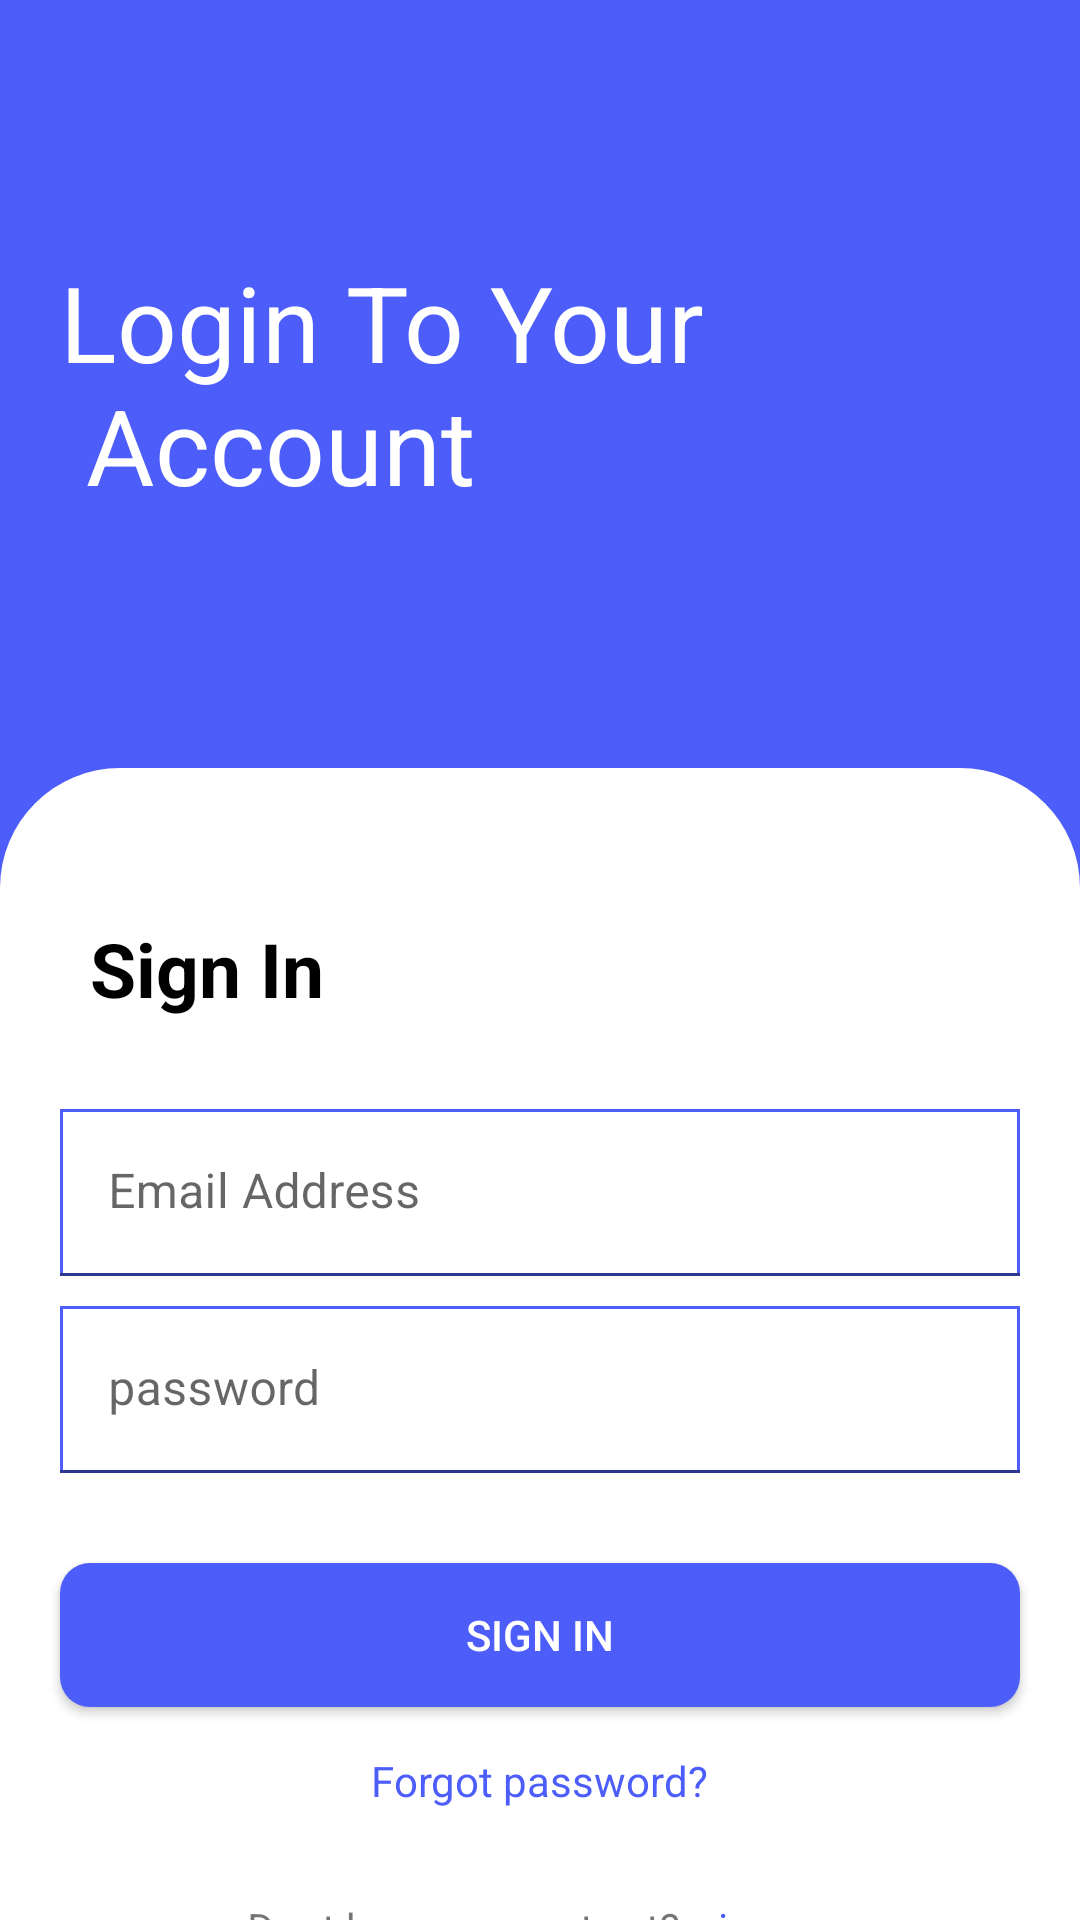

Layout XML and referenced resources for this Android screen:
<!-- AndroidManifest.xml: application theme Theme.CarApplication -->
<!-- res/layout/fragment_login.xml -->
<?xml version="1.0" encoding="utf-8"?>
<LinearLayout xmlns:android="http://schemas.android.com/apk/res/android"
    xmlns:app="http://schemas.android.com/apk/res-auto"
    xmlns:tools="http://schemas.android.com/tools"
    android:layout_width="match_parent"
    android:layout_height="match_parent"
    android:background="@color/blue_parking"
    android:orientation="vertical"
    android:weightSum="100"
    tools:context=".finaproj.LoginFragment">

    <RelativeLayout
        android:layout_width="match_parent"
        android:layout_height="0dp"
        android:layout_weight="40">

        <TextView
            android:layout_width="wrap_content"
            android:layout_height="wrap_content"
            android:layout_centerVertical="true"
            android:layout_marginLeft="20dp"
            android:text="@string/login_to_your_account"
            android:textColor="@color/white"
            android:textSize="35dp" />

    </RelativeLayout>

    <RelativeLayout
        android:layout_width="match_parent"
        android:layout_height="0dp"
        android:layout_weight="60"
        android:background="@drawable/login_design"
        android:backgroundTint="@color/white">

        <RelativeLayout
            android:id="@+id/secondRelative"
            android:layout_width="match_parent"
            android:layout_height="wrap_content">

            <TextView
                android:id="@+id/tvSignIn"
                android:layout_width="match_parent"
                android:layout_height="wrap_content"
                android:layout_marginLeft="30dp"
                android:layout_marginTop="50dp"
                android:text="Sign In"
                android:textColor="@color/black"
                android:textSize="25dp"
                android:textStyle="bold" />

            <com.google.android.material.textfield.TextInputLayout
                android:id="@+id/tiLayout1"
                android:layout_width="match_parent"
                android:layout_height="wrap_content"
                android:layout_below="@id/tvSignIn">

                <EditText
                    android:id="@+id/etEmail"
                    android:layout_width="match_parent"
                    android:layout_height="wrap_content"
                    android:layout_below="@id/tvSignIn"
                    android:layout_marginStart="20dp"
                    android:layout_marginTop="30dp"
                    android:layout_marginEnd="20dp"
                    android:background="@drawable/account_design"
                    android:hint="Email Address"
                    android:singleLine="true" />

            </com.google.android.material.textfield.TextInputLayout>


            <com.google.android.material.textfield.TextInputLayout
                android:id="@+id/tiLayout2"
                android:layout_width="match_parent"
                android:layout_height="wrap_content"
                android:layout_below="@id/tiLayout1">

                <EditText
                    android:id="@+id/etPassword"
                    android:layout_width="match_parent"
                    android:layout_height="wrap_content"
                    android:layout_marginStart="20dp"
                    android:layout_marginTop="10dp"
                    android:layout_marginEnd="20dp"
                    android:background="@drawable/account_design"
                    android:drawableRight="@drawable/eye_img"
                    android:hint="password" />

            </com.google.android.material.textfield.TextInputLayout>


            <androidx.appcompat.widget.AppCompatButton
                android:id="@+id/btn_signin"
                android:layout_width="match_parent"
                android:layout_height="wrap_content"
                android:layout_below="@id/tiLayout2"
                android:layout_marginLeft="20dp"
                android:layout_marginTop="30dp"
                android:layout_marginRight="20dp"
                android:background="@drawable/rectangle_btn"
                android:text="sign in"
                android:textColor="@color/white" />

            <TextView
                android:id="@+id/tvForgotPassword"
                android:layout_width="wrap_content"
                android:layout_height="wrap_content"
                android:layout_below="@id/btn_signin"
                android:layout_centerHorizontal="true"
                android:layout_marginTop="15dp"
                android:text="Forgot password?"
                android:textColor="@color/blue_parking" />

        </RelativeLayout>

        <LinearLayout
            android:layout_width="match_parent"
            android:layout_height="wrap_content"
            android:layout_below="@id/secondRelative"
            android:layout_marginTop="30dp"
            android:gravity="center"
            android:orientation="horizontal">

            <TextView
                android:layout_width="wrap_content"
                android:layout_height="wrap_content"
                android:text="Dont have account yet?" />

            <TextView
                android:id="@+id/btnSignUp"
                android:layout_width="wrap_content"
                android:layout_height="wrap_content"
                android:layout_marginLeft="5dp"
                android:text="sign up"
                android:textColor="@color/blue_parking" />


        </LinearLayout>


    </RelativeLayout>

</LinearLayout>
<!-- resources referenced by this layout -->
<resources>
  <color name="black">#FF000000</color>
  <color name="blue_parking">#4D5DFA</color>
  <color name="white">#FFFFFFFF</color>
  <!-- drawable account_design (drawable) -->
  <?xml version="1.0" encoding="utf-8"?>
  <shape xmlns:android="http://schemas.android.com/apk/res/android">
      <stroke android:color="@color/blue_parking" android:width="1dp"/>
  
  </shape>
  <!-- drawable login_design (drawable) -->
  <?xml version="1.0" encoding="utf-8"?>
  <shape xmlns:android="http://schemas.android.com/apk/res/android">
     <corners  android:topLeftRadius="40dp" android:topRightRadius="40dp"/>
  
  </shape>
  <!-- drawable rectangle_btn (drawable) -->
  <?xml version="1.0" encoding="utf-8"?>
  <shape xmlns:android="http://schemas.android.com/apk/res/android">
      <corners android:radius="10dp"/>
      <solid android:color="@color/blue2" />
  </shape>
  <string name="login_to_your_account">Login To Your \n Account</string>
  <style name="Theme.CarApplication" parent="Theme.MaterialComponents.DayNight.NoActionBar">
          
          <item name="colorPrimary">@color/purple_500</item>
          <item name="colorPrimaryVariant">@color/purple_700</item>
          <item name="colorOnPrimary">@color/white</item>
          
          <item name="colorSecondary">@color/teal_200</item>
          <item name="colorSecondaryVariant">@color/teal_700</item>
          <item name="colorOnSecondary">@color/black</item>
          
          <item name="android:statusBarColor">?attr/colorPrimaryVariant</item>
          
      </style>
  <color name="blue2">#4D5DFA</color>
  <color name="purple_500">#FF6200EE</color>
  <color name="purple_700">#FF3700B3</color>
  <color name="teal_200">#FF03DAC5</color>
  <color name="teal_700">#FF018786</color>
</resources>
